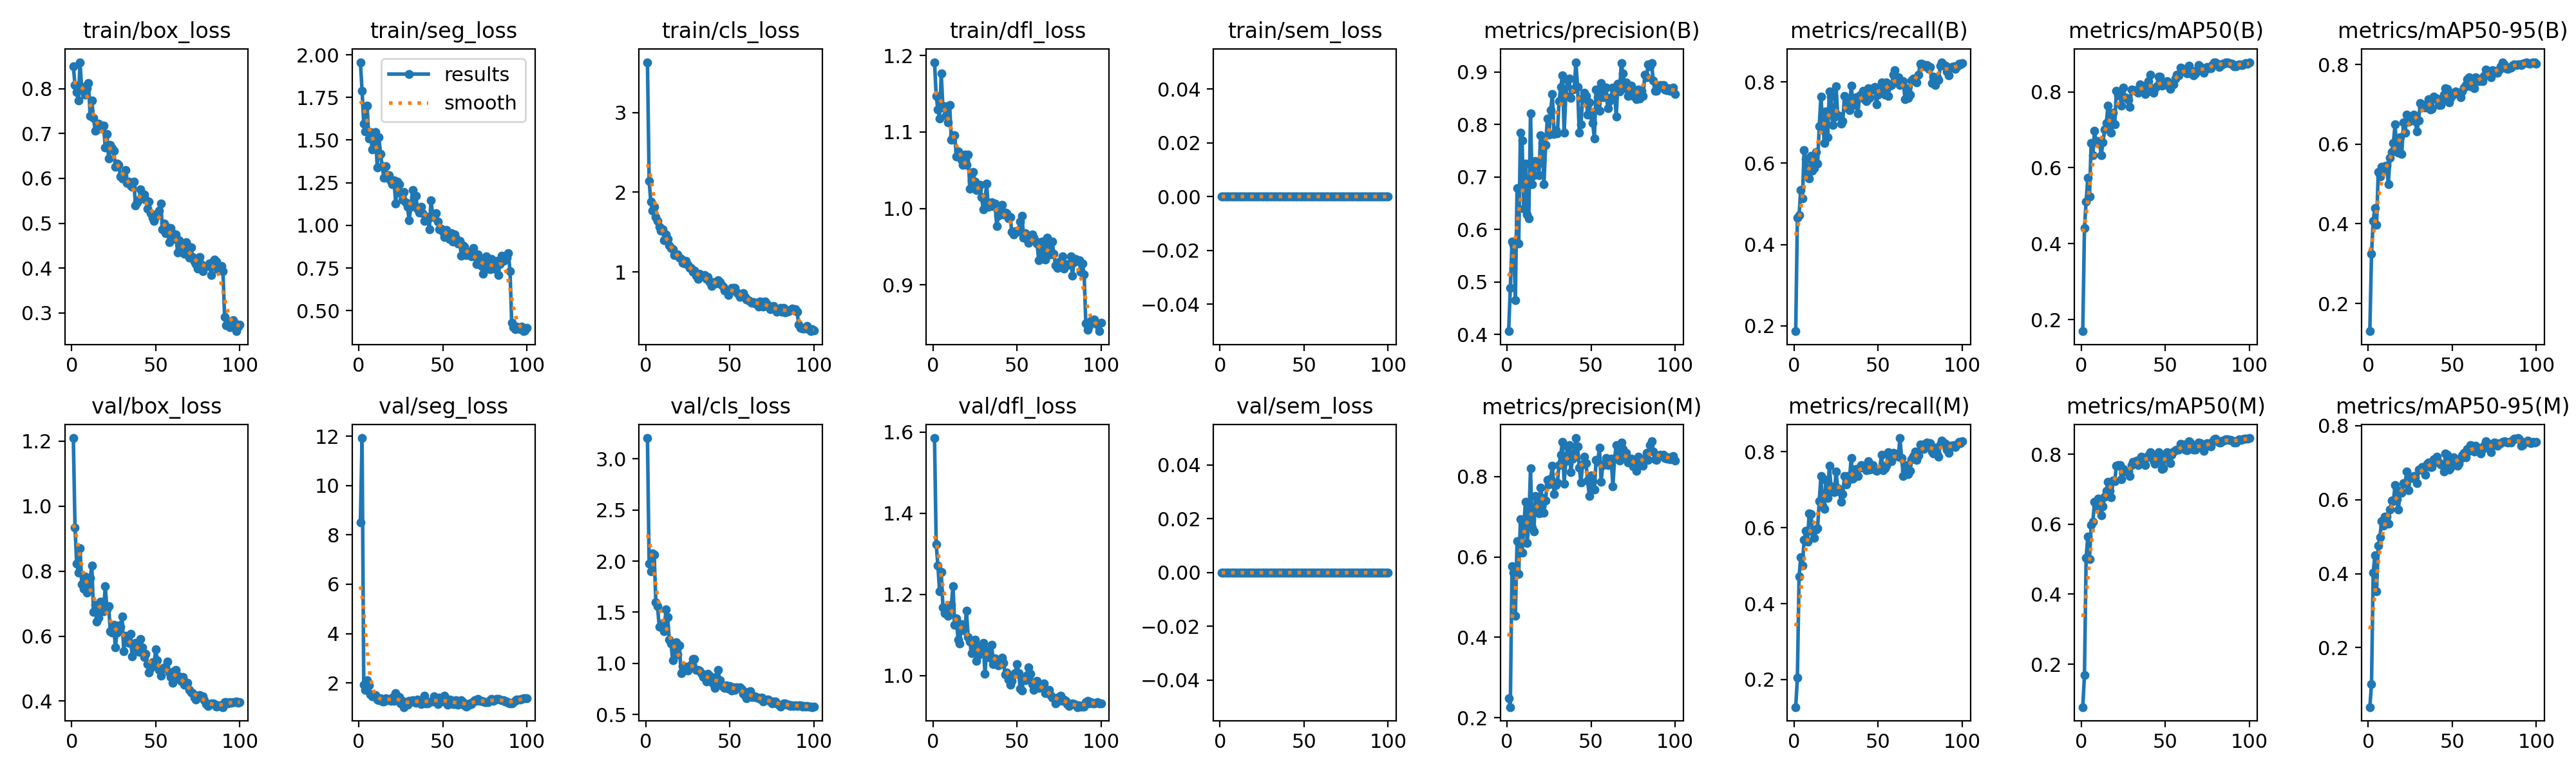

Source data for this figure (header and first rows):
epoch, time, train/box_loss, train/seg_loss, train/cls_loss, train/dfl_loss, train/sem_loss, metrics/precision(B), metrics/recall(B), metrics/mAP50(B), metrics/mAP50-95(B), metrics/precision(M), metrics/recall(M), metrics/mAP50(M), metrics/mAP50-95(M), val/box_loss, val/seg_loss, val/cls_loss, val/dfl_loss, val/sem_loss, lr/pg0, lr/pg1, lr/pg2
1, 23.83, 0.8505, 1.956, 3.629, 1.191, 0, 0.4062, 0.1868, 0.1698, 0.1303, 0.2479, 0.1276, 0.07727, 0.03963, 1.209, 8.499, 3.203, 1.585, 0, 9.85507e-05, 9.85507e-05, 0.08039
2, 45.69, 0.8075, 1.789, 2.14, 1.147, 0, 0.4886, 0.4657, 0.4406, 0.3245, 0.2264, 0.2045, 0.1688, 0.1017, 0.9343, 11.92, 1.974, 1.324, 0, 0.0001985, 0.0001985, 0.06049
3, 66.45, 0.7918, 1.594, 1.88, 1.129, 0, 0.5775, 0.4716, 0.5116, 0.4075, 0.5775, 0.4716, 0.504, 0.4022, 0.8235, 1.92, 1.902, 1.271, 0, 0.0002983, 0.0002983, 0.04059
4, 86.81, 0.7738, 1.551, 1.769, 1.118, 0, 0.5709, 0.5343, 0.5742, 0.4398, 0.5602, 0.5221, 0.565, 0.4497, 0.7952, 1.705, 2.078, 1.208, 0, 0.0003977, 0.0003977, 0.02069
5, 107.6, 0.8592, 1.702, 1.822, 1.176, 0, 0.4657, 0.5133, 0.5238, 0.3967, 0.4537, 0.5, 0.5008, 0.3529, 0.8714, 2.105, 2.065, 1.255, 0, 0.0004966, 0.0004966, 0.0007865
6, 128.4, 0.7976, 1.511, 1.691, 1.132, 0, 0.6786, 0.6321, 0.6654, 0.5295, 0.6397, 0.5682, 0.5971, 0.4749, 0.7602, 1.91, 1.595, 1.168, 0, 0.000497, 0.000497, 0.000497
7, 149.4, 0.8036, 1.546, 1.641, 1.134, 0, 0.5738, 0.6105, 0.6327, 0.5184, 0.5579, 0.5921, 0.6072, 0.4989, 0.7451, 1.54, 1.556, 1.153, 0, 0.0004956, 0.0004956, 0.0004956
8, 170.1, 0.7873, 1.444, 1.572, 1.121, 0, 0.7847, 0.5767, 0.6973, 0.5427, 0.6938, 0.5634, 0.6631, 0.541, 0.7841, 1.451, 1.36, 1.168, 0, 0.000494, 0.000494, 0.000494
9, 190.9, 0.8014, 1.498, 1.523, 1.113, 0, 0.7695, 0.5626, 0.6663, 0.5331, 0.6098, 0.6381, 0.6524, 0.5289, 0.7328, 1.465, 1.357, 1.147, 0, 0.0004922, 0.0004922, 0.0004922
10, 211.6, 0.8119, 1.548, 1.538, 1.135, 0, 0.64, 0.6174, 0.6707, 0.5452, 0.6762, 0.6365, 0.6739, 0.5537, 0.7466, 1.5, 1.392, 1.172, 0, 0.0004902, 0.0004902, 0.0004902
11, 231.9, 0.7391, 1.339, 1.4, 1.09, 0, 0.7257, 0.5821, 0.664, 0.5461, 0.7377, 0.5901, 0.663, 0.5534, 0.7797, 1.331, 1.311, 1.174, 0, 0.0004879, 0.0004879, 0.0004879
12, 252.7, 0.7736, 1.516, 1.47, 1.096, 0, 0.6288, 0.5876, 0.633, 0.5, 0.6349, 0.5726, 0.6261, 0.5349, 0.8165, 1.296, 1.53, 1.221, 0, 0.0004854, 0.0004854, 0.0004854
13, 273.1, 0.7347, 1.419, 1.414, 1.096, 0, 0.6211, 0.6276, 0.6672, 0.5654, 0.6838, 0.5949, 0.6511, 0.5723, 0.6741, 1.381, 1.455, 1.125, 0, 0.0004826, 0.0004826, 0.0004826
14, 293.4, 0.7063, 1.345, 1.332, 1.068, 0, 0.8205, 0.5988, 0.7003, 0.5794, 0.8205, 0.5988, 0.6789, 0.5974, 0.6963, 1.258, 1.229, 1.14, 0, 0.0004796, 0.0004796, 0.0004796
15, 313.7, 0.7093, 1.277, 1.305, 1.075, 0, 0.6863, 0.6903, 0.7179, 0.6033, 0.6728, 0.6697, 0.6953, 0.5954, 0.6451, 1.242, 1.196, 1.088, 0, 0.0004764, 0.0004764, 0.0004764
16, 334.3, 0.7225, 1.347, 1.282, 1.069, 0, 0.7029, 0.7642, 0.7635, 0.6491, 0.6635, 0.7359, 0.7217, 0.6386, 0.6568, 1.389, 1.033, 1.08, 0, 0.000473, 0.000473, 0.000473
17, 354.7, 0.713, 1.28, 1.215, 1.063, 0, 0.7301, 0.7025, 0.7311, 0.5879, 0.752, 0.658, 0.6944, 0.6018, 0.7061, 1.306, 1.159, 1.127, 0, 0.0004694, 0.0004694, 0.0004694
18, 375.2, 0.7116, 1.293, 1.21, 1.057, 0, 0.7233, 0.6502, 0.6916, 0.5779, 0.7233, 0.6502, 0.6776, 0.5732, 0.6797, 1.319, 1.207, 1.122, 0, 0.0004655, 0.0004655, 0.0004655
19, 395.7, 0.7179, 1.259, 1.22, 1.07, 0, 0.7039, 0.7278, 0.745, 0.6174, 0.7084, 0.7266, 0.7248, 0.6228, 0.6758, 1.273, 1.089, 1.11, 0, 0.0004615, 0.0004615, 0.0004615
20, 415.9, 0.6688, 1.241, 1.178, 1.057, 0, 0.7797, 0.6642, 0.7148, 0.5751, 0.7722, 0.678, 0.722, 0.6182, 0.7541, 1.397, 1.176, 1.16, 0, 0.0004572, 0.0004572, 0.0004572
21, 436.4, 0.6993, 1.264, 1.166, 1.07, 0, 0.7645, 0.7769, 0.8034, 0.6543, 0.7473, 0.7628, 0.7675, 0.6442, 0.6822, 1.264, 0.9041, 1.094, 0, 0.0004527, 0.0004527, 0.0004527
22, 456.6, 0.6445, 1.128, 1.116, 1.026, 0, 0.6858, 0.7631, 0.7908, 0.6286, 0.7093, 0.7085, 0.7693, 0.6438, 0.6929, 1.587, 0.9754, 1.084, 0, 0.0004481, 0.0004481, 0.0004481
23, 477, 0.674, 1.257, 1.109, 1.036, 0, 0.7605, 0.6948, 0.7928, 0.6734, 0.7402, 0.6961, 0.7691, 0.6763, 0.6147, 1.422, 0.9437, 1.055, 0, 0.0004432, 0.0004432, 0.0004432
24, 497.6, 0.6667, 1.24, 1.138, 1.048, 0, 0.8108, 0.7135, 0.764, 0.6558, 0.7923, 0.6938, 0.7279, 0.6252, 0.6106, 1.441, 0.9673, 1.066, 0, 0.0004382, 0.0004382, 0.0004382
25, 518, 0.6622, 1.187, 1.092, 1.035, 0, 0.7802, 0.7891, 0.8113, 0.6649, 0.7802, 0.7483, 0.7584, 0.6604, 0.6351, 1.18, 0.9305, 1.089, 0, 0.0004329, 0.0004329, 0.0004329
26, 538.6, 0.6262, 1.15, 1.049, 1.024, 0, 0.8269, 0.7175, 0.7864, 0.6611, 0.795, 0.7045, 0.7509, 0.6589, 0.5656, 1.274, 0.9563, 1.036, 0, 0.0004275, 0.0004275, 0.0004275
27, 559.4, 0.6333, 1.195, 1.053, 1.025, 0, 0.8585, 0.7169, 0.7836, 0.6742, 0.8275, 0.6958, 0.7496, 0.6644, 0.6116, 1.022, 0.9882, 1.05, 0, 0.0004219, 0.0004219, 0.0004219
28, 579.9, 0.6297, 1.134, 1.001, 1.031, 0, 0.7819, 0.6975, 0.7785, 0.6574, 0.756, 0.6679, 0.7503, 0.6593, 0.6331, 1.142, 1.041, 1.073, 0, 0.0004162, 0.0004162, 0.0004162
29, 600.3, 0.6042, 1.11, 1.02, 1.015, 0, 0.7896, 0.7028, 0.7605, 0.6313, 0.7781, 0.6884, 0.7371, 0.6449, 0.629, 1.117, 1.045, 1.069, 0, 0.0004103, 0.0004103, 0.0004103
30, 620.4, 0.5996, 1.03, 0.9513, 0.9987, 0, 0.783, 0.7646, 0.8062, 0.6595, 0.7857, 0.7355, 0.768, 0.681, 0.6599, 1.277, 0.9348, 1.081, 0, 0.0004042, 0.0004042, 0.0004042
31, 640.8, 0.6056, 1.108, 0.9115, 1.01, 0, 0.8445, 0.7362, 0.8047, 0.7023, 0.8292, 0.7139, 0.7773, 0.6808, 0.5529, 1.279, 0.9328, 1.005, 0, 0.000398, 0.000398, 0.000398
32, 660, 0.6182, 1.206, 0.9786, 1.032, 0, 0.8713, 0.749, 0.8049, 0.6936, 0.8546, 0.7368, 0.7752, 0.6873, 0.6005, 1.294, 0.9322, 1.062, 0, 0.0003916, 0.0003916, 0.0003916
33, 681, 0.59, 1.122, 0.95, 1.002, 0, 0.8937, 0.7305, 0.8018, 0.698, 0.8859, 0.7273, 0.7812, 0.6861, 0.5888, 1.212, 0.907, 1.058, 0, 0.0003851, 0.0003851, 0.0003851
34, 707.3, 0.5924, 1.173, 0.9531, 1.007, 0, 0.7842, 0.7912, 0.7972, 0.6914, 0.782, 0.7844, 0.7685, 0.6672, 0.5792, 1.203, 0.8675, 1.045, 0, 0.0003785, 0.0003785, 0.0003785
35, 730.1, 0.5844, 1.096, 0.9621, 1.008, 0, 0.854, 0.7488, 0.8202, 0.6961, 0.8386, 0.729, 0.7798, 0.6971, 0.6069, 1.331, 0.8823, 1.076, 0, 0.0003717, 0.0003717, 0.0003717
36, 754.6, 0.5818, 1.075, 0.9111, 1.003, 0, 0.8852, 0.7424, 0.8117, 0.7133, 0.8743, 0.7354, 0.7935, 0.7006, 0.5373, 1.256, 0.8253, 1.028, 0, 0.0003649, 0.0003649, 0.0003649
37, 778.1, 0.5926, 1.109, 0.9363, 1.006, 0, 0.8873, 0.7623, 0.8086, 0.6867, 0.8774, 0.7556, 0.7845, 0.6872, 0.5637, 1.138, 0.8956, 1.043, 0, 0.0003579, 0.0003579, 0.0003579
38, 801.1, 0.5389, 1.072, 0.8751, 0.9773, 0, 0.8508, 0.7217, 0.7937, 0.6887, 0.8108, 0.7355, 0.7686, 0.6886, 0.5789, 1.26, 0.8762, 1.038, 0, 0.0003508, 0.0003508, 0.0003508
39, 824.1, 0.5465, 1.026, 0.8294, 0.9902, 0, 0.8668, 0.7662, 0.8185, 0.7194, 0.8441, 0.7584, 0.7906, 0.7081, 0.5639, 1.47, 0.8413, 1.025, 0, 0.0003436, 0.0003436, 0.0003436
40, 847.2, 0.5519, 1.053, 0.874, 0.9962, 0, 0.8684, 0.768, 0.8273, 0.714, 0.8597, 0.7658, 0.7963, 0.7054, 0.5519, 1.176, 0.8006, 1.029, 0, 0.0003363, 0.0003363, 0.0003363
41, 871.1, 0.5754, 1.033, 0.8781, 1.004, 0, 0.9186, 0.7781, 0.8451, 0.7144, 0.8957, 0.7595, 0.806, 0.7156, 0.5918, 1.169, 0.7606, 1.044, 0, 0.000329, 0.000329, 0.000329
42, 894.3, 0.5586, 0.9785, 0.8569, 0.9925, 0, 0.872, 0.7579, 0.8002, 0.698, 0.8743, 0.7574, 0.7925, 0.6995, 0.5662, 1.221, 0.8642, 1.032, 0, 0.0003215, 0.0003215, 0.0003215
43, 917.7, 0.5642, 1.145, 0.9009, 0.9951, 0, 0.7842, 0.752, 0.7968, 0.6981, 0.8222, 0.7523, 0.7822, 0.6944, 0.5364, 1.238, 0.9386, 1.003, 0, 0.0003141, 0.0003141, 0.0003141
44, 940.5, 0.5531, 1.063, 0.8772, 0.9937, 0, 0.8006, 0.7839, 0.8091, 0.7104, 0.7854, 0.775, 0.7725, 0.6943, 0.5447, 1.237, 0.834, 1.008, 0, 0.0003065, 0.0003065, 0.0003065
45, 964.6, 0.533, 1.048, 0.8397, 0.9875, 0, 0.8494, 0.7599, 0.8153, 0.724, 0.8297, 0.7527, 0.7838, 0.6763, 0.5132, 1.456, 0.782, 0.9897, 0, 0.0002989, 0.0002989, 0.0002989
46, 991.4, 0.5483, 1.07, 0.8204, 0.9891, 0, 0.8602, 0.7827, 0.8404, 0.7404, 0.8495, 0.7602, 0.8054, 0.7238, 0.4873, 1.265, 0.7738, 0.977, 0, 0.0002912, 0.0002912, 0.0002912
47, 1020, 0.5229, 1.021, 0.7691, 0.9696, 0, 0.8539, 0.7819, 0.8398, 0.7388, 0.8326, 0.7658, 0.7921, 0.7206, 0.5012, 1.142, 0.7624, 0.9865, 0, 0.0002835, 0.0002835, 0.0002835
48, 1049, 0.5116, 0.9765, 0.7701, 0.9659, 0, 0.819, 0.7872, 0.8154, 0.7051, 0.7901, 0.7534, 0.7584, 0.6812, 0.5203, 1.407, 0.7863, 1.003, 0, 0.0002758, 0.0002758, 0.0002758
49, 1076, 0.505, 0.9799, 0.7165, 0.9706, 0, 0.8419, 0.7451, 0.8205, 0.7165, 0.751, 0.7491, 0.76, 0.6867, 0.512, 1.294, 0.7523, 1.006, 0, 0.000268, 0.000268, 0.000268
50, 1104, 0.5145, 0.9607, 0.7715, 0.9693, 0, 0.8174, 0.7679, 0.8202, 0.7232, 0.8021, 0.754, 0.7906, 0.7029, 0.5592, 1.24, 0.7795, 1.029, 0, 0.0002603, 0.0002603, 0.0002603
51, 1132, 0.5211, 0.9318, 0.8027, 0.9723, 0, 0.8022, 0.7856, 0.8279, 0.729, 0.789, 0.7552, 0.8054, 0.7133, 0.5252, 1.493, 0.7366, 1.006, 0, 0.0002525, 0.0002525, 0.0002525
52, 1161, 0.5279, 0.9734, 0.7994, 0.9829, 0, 0.7734, 0.7982, 0.8167, 0.7327, 0.7671, 0.7916, 0.7958, 0.7082, 0.4953, 1.19, 0.7683, 0.9682, 0, 0.0002447, 0.0002447, 0.0002447
53, 1188, 0.5444, 0.945, 0.8016, 0.9906, 0, 0.8663, 0.779, 0.8071, 0.7268, 0.8406, 0.7521, 0.7736, 0.6912, 0.4784, 1.119, 0.7419, 0.9635, 0, 0.000237, 0.000237, 0.000237
54, 1211, 0.487, 0.9198, 0.7443, 0.9619, 0, 0.8513, 0.7684, 0.8179, 0.7296, 0.8361, 0.7566, 0.799, 0.6966, 0.4997, 1.323, 0.7649, 0.9933, 0, 0.0002292, 0.0002292, 0.0002292
55, 1235, 0.4993, 0.956, 0.7265, 0.9679, 0, 0.826, 0.7986, 0.8202, 0.7176, 0.8723, 0.7631, 0.8071, 0.7107, 0.5046, 1.311, 0.7623, 0.9878, 0, 0.0002215, 0.0002215, 0.0002215
56, 1259, 0.4784, 0.9061, 0.6912, 0.9593, 0, 0.879, 0.7647, 0.8342, 0.7325, 0.7867, 0.7999, 0.8105, 0.7191, 0.5036, 1.138, 0.7687, 1.002, 0, 0.0002138, 0.0002138, 0.0002138
57, 1282, 0.49, 0.9485, 0.708, 0.9553, 0, 0.8523, 0.7912, 0.8448, 0.7422, 0.8289, 0.7788, 0.813, 0.7267, 0.5213, 1.136, 0.7455, 1.02, 0, 0.0002061, 0.0002061, 0.0002061
58, 1306, 0.4582, 0.9241, 0.7365, 0.9593, 0, 0.8546, 0.7917, 0.844, 0.748, 0.8305, 0.7755, 0.8135, 0.7148, 0.4882, 1.306, 0.704, 1.005, 0, 0.0001985, 0.0001985, 0.0001985
59, 1329, 0.4899, 0.8928, 0.6918, 0.9659, 0, 0.8698, 0.817, 0.8638, 0.7628, 0.8467, 0.7974, 0.829, 0.7367, 0.4751, 1.115, 0.6837, 0.9794, 0, 0.0001909, 0.0001909, 0.0001909
60, 1354, 0.4776, 0.9082, 0.6578, 0.9617, 0, 0.8305, 0.829, 0.8615, 0.7681, 0.8285, 0.7952, 0.8268, 0.7312, 0.4561, 1.175, 0.6593, 0.9643, 0, 0.0001834, 0.0001834, 0.0001834
... 40 more rows
